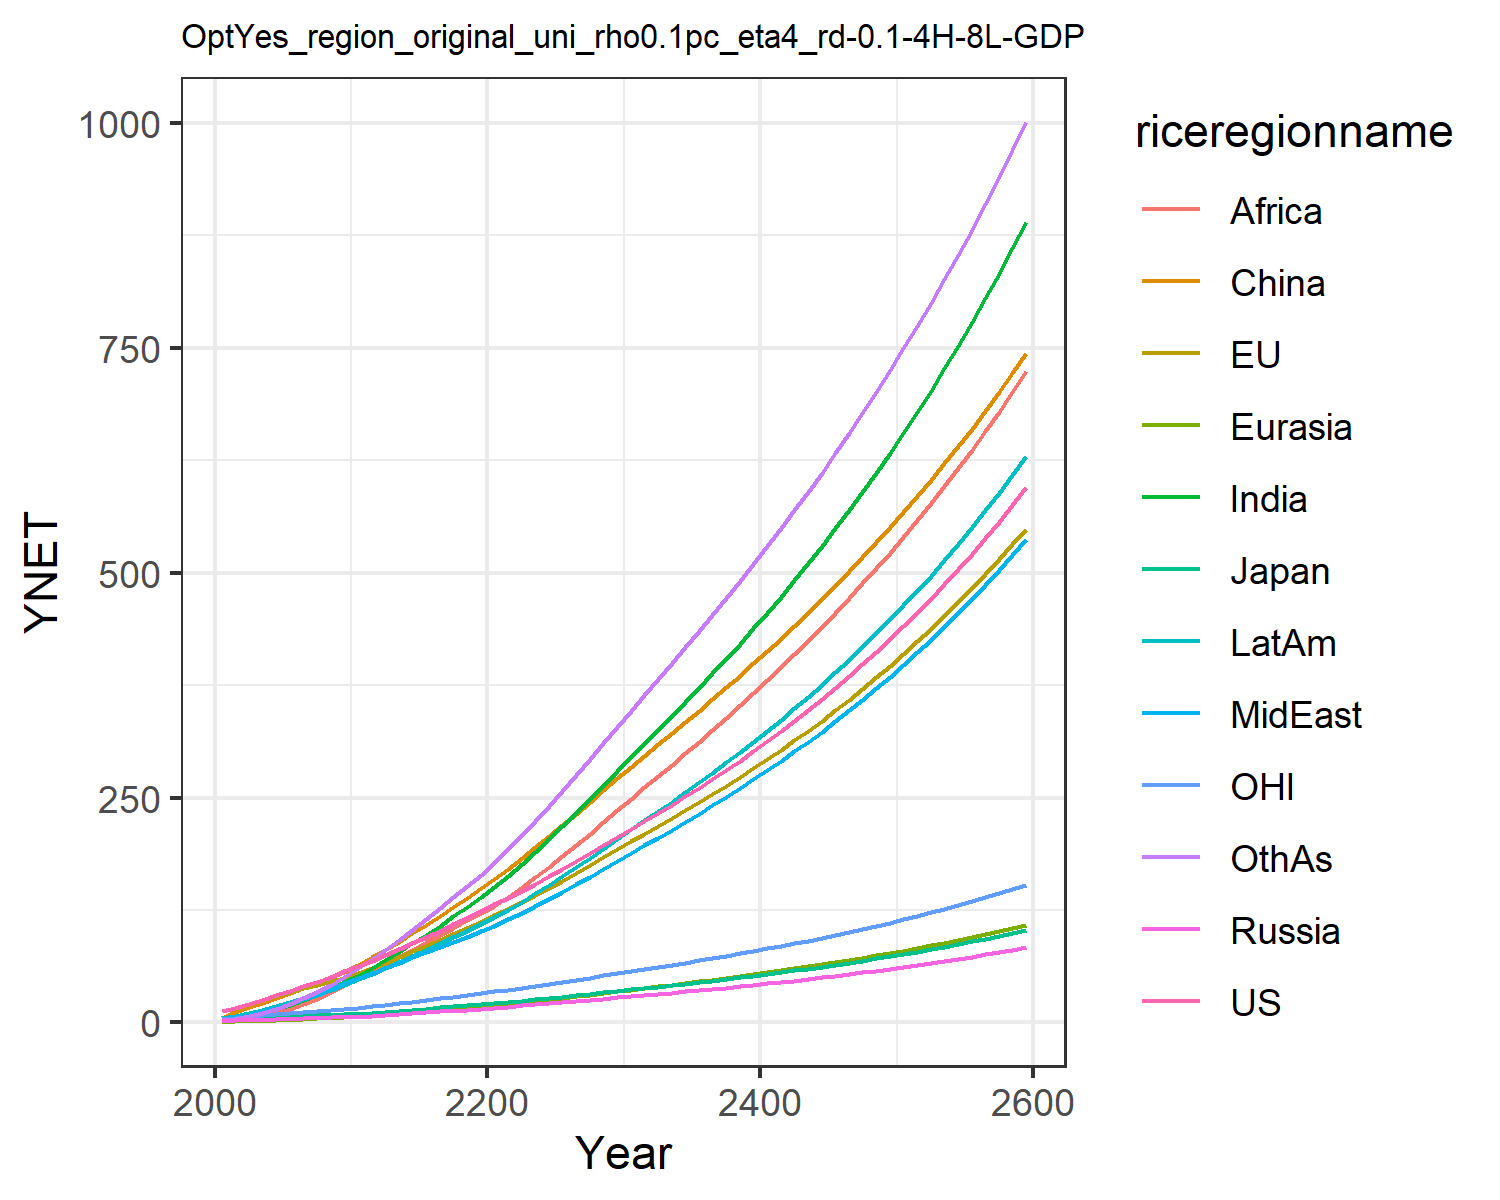

The table this chart was drawn from, first rows:
12.385834028060978, 13.01678979724627, 3.86597665139574, 1.696611896412974, 0.8066100533031557, 5.325146609695386, 2.4291640113722863, 3.468311449403455, 1.2950955120313012, 4.551956364221908, 3.837914853603819, 2.612262077897103
15.95, 16.34, 4.418, 2.244, 1.092, 11.88, 4.573, 5.741, 2.442, 7.104, 5.079, 4.165
20.65, 20.74, 5.206, 2.752, 1.533, 16.78, 7.352, 8.711, 4.326, 10.33, 6.548, 6.897
25.51, 25.14, 5.832, 3.22, 2.024, 21.97, 10.87, 12.3, 7.064, 14.06, 8.01, 10.58
30.5, 29.56, 6.205, 3.69, 2.567, 27.34, 15.16, 16.47, 10.82, 18.14, 9.396, 15.26
35.43, 33.76, 6.737, 4.168, 3.147, 32.73, 19.89, 20.84, 15.23, 22.32, 10.64, 20.62
40.32, 37.79, 7.376, 4.648, 3.767, 38.43, 25.04, 25.52, 20.21, 26.74, 11.78, 26.66
45.47, 41.82, 7.991, 5.114, 4.427, 44.33, 30.86, 30.79, 26.2, 31.5, 12.9, 33.7
50.91, 45.84, 8.582, 5.565, 5.118, 50.36, 37.34, 36.71, 33.31, 36.6, 14, 41.78
56.64, 49.84, 9.149, 5.998, 5.836, 56.43, 44.44, 43.31, 41.62, 42.02, 15.08, 50.91
62.5, 54.6, 9.915, 6.599, 6.683, 63.65, 52.13, 49.51, 49.82, 47.78, 16.41, 60.59
68.3, 60.21, 10.91, 7.406, 7.692, 72.43, 60.36, 54.82, 57.28, 53.82, 18, 70.71
75.15, 66.52, 12.06, 8.322, 8.807, 81.02, 69.19, 60.74, 64.92, 60.53, 19.78, 80.93
81.79, 72.73, 13.2, 9.248, 9.96, 89.96, 78.36, 66.53, 72.79, 67.25, 21.52, 91.75
88.42, 78.96, 14.33, 10.2, 11.16, 99.23, 87.88, 72.28, 80.82, 74.04, 23.27, 103.1
95.13, 85.23, 15.47, 11.18, 12.4, 108.8, 97.64, 78, 88.92, 80.86, 25.02, 114.7
102, 91.65, 16.64, 12.2, 13.69, 118.6, 107.7, 83.77, 97.1, 87.8, 26.82, 126.8
109.1, 98.22, 17.84, 13.25, 15.02, 128.6, 118, 89.56, 105.3, 94.85, 28.66, 139.1
116.3, 104.9, 19.07, 14.33, 16.38, 138.8, 128.4, 95.35, 113.4, 102, 30.54, 151.5
123.7, 111.8, 20.33, 15.45, 17.77, 149, 138.9, 101.1, 121.3, 109.1, 32.46, 164.1
131.3, 118.9, 21.63, 16.58, 19.22, 159.7, 150.2, 107.4, 129.9, 116.8, 34.43, 177.7
138.8, 126.2, 22.97, 17.72, 20.75, 170.9, 162.8, 114.5, 139.3, 125.3, 36.46, 192.6
146.5, 133.8, 24.34, 18.88, 22.33, 182.6, 176, 121.9, 150.1, 134.2, 38.54, 208.1
154.4, 141.5, 25.76, 20.06, 23.95, 194.5, 189.6, 129.5, 161.4, 143.4, 40.68, 224.2
162.5, 149.4, 27.21, 21.28, 25.61, 206.7, 203.6, 137.4, 173.1, 152.8, 42.87, 240.7
170.8, 157.6, 28.7, 22.51, 27.31, 219.1, 218, 145.4, 185.1, 162.5, 45.11, 257.5
179.3, 166, 30.23, 23.79, 29.06, 231.8, 232.8, 153.7, 197.4, 172.5, 47.42, 274.8
188, 174.6, 31.81, 25.1, 30.85, 244.7, 247.9, 162.1, 210, 182.8, 49.79, 292.4
197, 183.4, 33.43, 26.43, 32.67, 257.9, 263.3, 170.8, 222.8, 193.3, 52.22, 310.4
206.2, 192.4, 35.1, 27.81, 34.54, 271.3, 279, 179.6, 235.9, 204, 54.7, 328.6
215.2, 201.2, 36.73, 29.16, 36.39, 284.3, 294.5, 188.4, 248.8, 214.6, 57.13, 346.5
224.1, 209.7, 38.3, 30.47, 38.19, 296.7, 309.7, 196.9, 261.3, 224.8, 59.47, 364
233.1, 218.2, 39.89, 31.79, 40, 309, 325, 205.5, 273.8, 235.1, 61.82, 381.5
242.2, 226.9, 41.49, 33.13, 41.82, 321.4, 340.3, 214.2, 286.5, 245.5, 64.19, 399.1
251.5, 235.6, 43.13, 34.49, 43.68, 333.9, 355.9, 223, 299.3, 256, 66.61, 416.9
261, 244.6, 44.8, 35.88, 45.57, 346.5, 371.8, 232, 312.2, 266.8, 69.08, 434.9
270.8, 253.7, 46.51, 37.3, 47.49, 359.3, 387.9, 241.2, 325.3, 277.8, 71.6, 453.1
280.8, 263.1, 48.27, 38.75, 49.46, 372.3, 404.3, 250.7, 338.7, 289, 74.18, 471.6
291.1, 272.7, 50.07, 40.24, 51.47, 385.5, 421, 260.3, 352.3, 300.4, 76.82, 490.5
301.7, 282.5, 51.92, 41.77, 53.52, 399, 438.1, 270.1, 366.1, 312.1, 79.52, 509.6
312.5, 292.5, 53.81, 43.34, 55.62, 412.7, 455.5, 280.2, 380.2, 324.2, 82.3, 529.1
323.7, 302.8, 55.76, 44.95, 57.77, 426.7, 473.3, 290.6, 394.6, 336.5, 85.15, 549
335.2, 313.4, 57.77, 46.6, 59.98, 440.9, 491.6, 301.2, 409.2, 349.1, 88.07, 569.3
347, 324.3, 59.83, 48.3, 62.24, 455.5, 510.3, 312.1, 424.2, 362.1, 91.07, 590
359.2, 335.5, 61.96, 50.05, 64.56, 470.4, 529.4, 323.4, 439.6, 375.4, 94.16, 611.2
371.7, 347, 64.15, 51.85, 66.95, 485.6, 549.1, 334.9, 455.3, 389.1, 97.33, 632.8
384.7, 358.9, 66.4, 53.7, 69.4, 501.2, 569.2, 346.7, 471.4, 403.2, 100.6, 654.9
398, 371, 68.72, 55.6, 71.92, 517.1, 589.9, 358.9, 487.8, 417.6, 103.9, 677.6
411.7, 383.6, 71.11, 57.57, 74.51, 533.5, 611.2, 371.5, 504.7, 432.5, 107.4, 700.8
425.9, 396.4, 73.58, 59.59, 77.18, 550.2, 633, 384.4, 522.1, 447.9, 110.9, 724.6
440.5, 409.7, 76.12, 61.67, 79.93, 567.3, 655.5, 397.7, 539.9, 463.7, 114.6, 749.1
455.5, 423.4, 78.74, 63.82, 82.75, 584.9, 678.6, 411.4, 558.1, 480, 118.4, 774.1
471.1, 437.5, 81.44, 66.03, 85.67, 603, 702.3, 425.5, 576.9, 496.7, 122.2, 799.8
487.1, 452, 84.23, 68.32, 88.67, 621.5, 726.8, 440, 596.2, 514, 126.2, 826.2
503.6, 466.9, 87.11, 70.68, 91.76, 640.5, 752, 455, 616, 531.8, 130.3, 853.3
520.7, 482.3, 90.08, 73.11, 94.95, 660, 778, 470.5, 636.4, 550.2, 134.6, 881.2
538.3, 498.2, 93.14, 75.61, 98.24, 680, 804.7, 486.4, 657.4, 569.2, 138.9, 909.8
556.5, 514.6, 96.31, 78.2, 101.6, 700.6, 832.3, 502.8, 679, 588.7, 143.4, 939.2
575.2, 531.4, 99.57, 80.88, 105.1, 721.8, 860.7, 519.8, 701.2, 608.9, 148.1, 969.5
594.6, 548.8, 102.9, 83.63, 108.7, 743.5, 890, 537.3, 724, 629.7, 152.9, 1001
